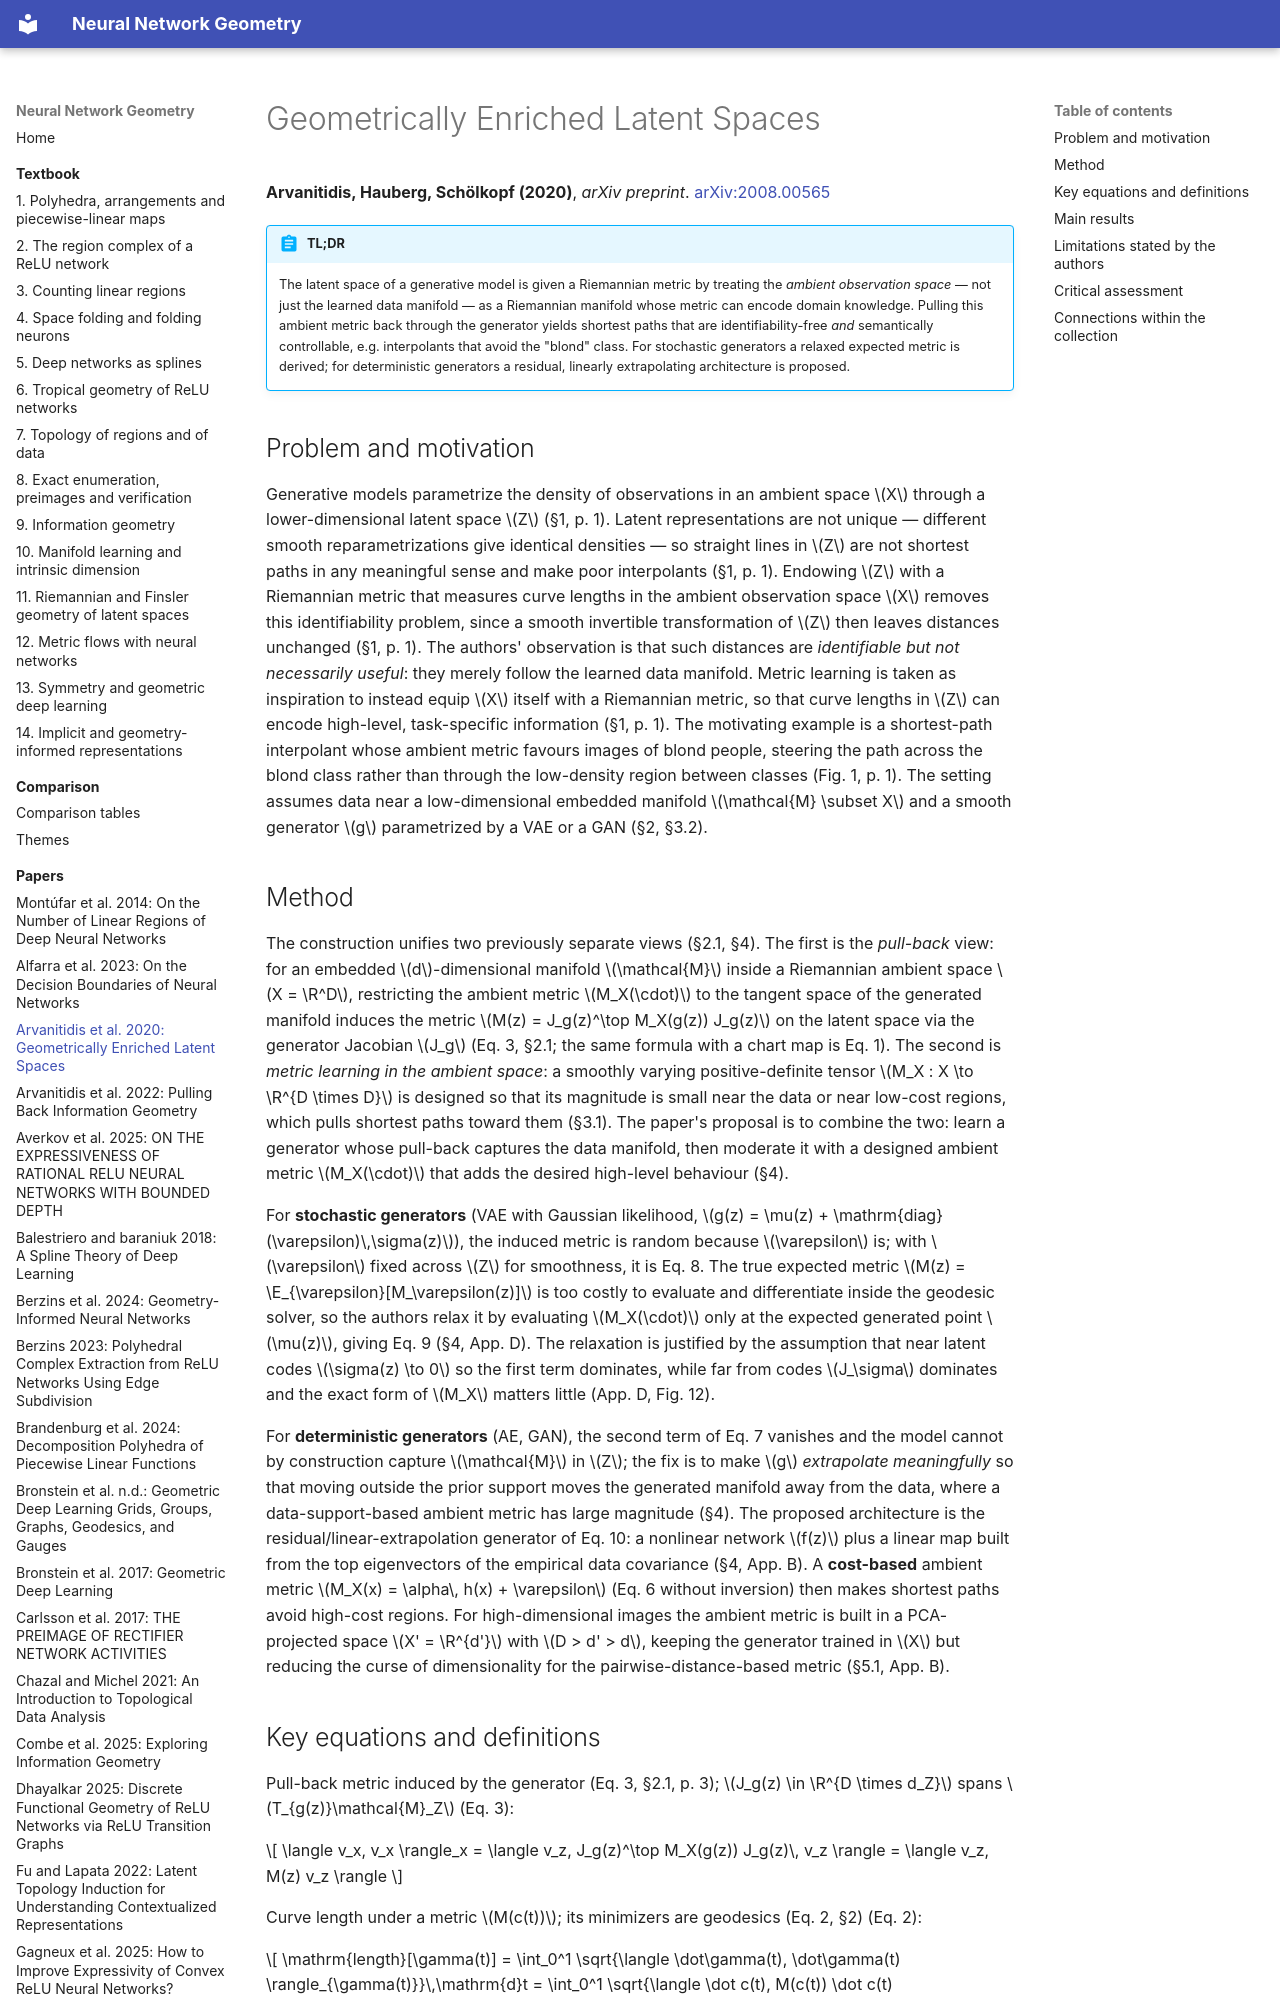

repository: Johanmkr/InfoBase-NNgeometry · page: papers/arvanitidisGeometricallyEnrichedLatent2020/index.html · generator: mkdocs

---
citekey: arvanitidisGeometricallyEnrichedLatent2020
title: "Geometrically Enriched Latent Spaces"
authors: [Georgios Arvanitidis, Søren Hauberg, Bernhard Schölkopf]
year: 2020
venue: arXiv preprint
doi: 10.48550/arXiv.2008.00565
arxiv: "2008.00565"
url: null
kind: method
source_type: pdf
source_sha256: c7e46c8ec5530e4b2b5778519313781c464c0ec1958ddd02732783bed763eba5
pages: 23
ingested: 2026-10-15
tags: [latent-space-geometry, riemannian-geometry, generative-models, geodesics, interpretability]
concepts_introduced:
  - ambient Riemannian metric
  - geometrically enriched latent space
  - meaningful extrapolation
  - linear extrapolation generator
  - cost-based Riemannian metric
  - data-support-based Riemannian metric
concepts_used:
  - Riemannian metric
  - pull-back metric
  - geodesic
  - variational autoencoder
  - generative adversarial network
  - metric learning
  - radial basis function network
  - uncertainty quantification
builds_on: []
datasets: [synthetic mixture-of-Gaussians dataset, MNIST digits 0-1-2, MNIST digits 0-1-2-3, CelebA]
---

# Geometrically Enriched Latent Spaces

**Arvanitidis, Hauberg, Schölkopf (2020)**, *arXiv preprint*. [arXiv:2008.00565](https://arxiv.org/abs/2008.00565)

!!! abstract "TL;DR"
    The latent space of a generative model is given a Riemannian metric by treating the *ambient observation space* — not just the learned data manifold — as a Riemannian manifold whose metric can encode domain knowledge. Pulling this ambient metric back through the generator yields shortest paths that are identifiability-free *and* semantically controllable, e.g. interpolants that avoid the "blond" class. For stochastic generators a relaxed expected metric is derived; for deterministic generators a residual, linearly extrapolating architecture is proposed.

## Problem and motivation

Generative models parametrize the density of observations in an ambient space $X$ through a lower-dimensional latent space $Z$ (§1, p. 1). Latent representations are not unique — different smooth reparametrizations give identical densities — so straight lines in $Z$ are not shortest paths in any meaningful sense and make poor interpolants (§1, p. 1). Endowing $Z$ with a Riemannian metric that measures curve lengths in the ambient observation space $X$ removes this identifiability problem, since a smooth invertible transformation of $Z$ then leaves distances unchanged (§1, p. 1). The authors' observation is that such distances are *identifiable but not necessarily useful*: they merely follow the learned data manifold. Metric learning is taken as inspiration to instead equip $X$ itself with a Riemannian metric, so that curve lengths in $Z$ can encode high-level, task-specific information (§1, p. 1). The motivating example is a shortest-path interpolant whose ambient metric favours images of blond people, steering the path across the blond class rather than through the low-density region between classes (Fig. 1, p. 1). The setting assumes data near a low-dimensional embedded manifold $\mathcal{M} \subset X$ and a smooth generator $g$ parametrized by a VAE or a GAN (§2, §3.2).
